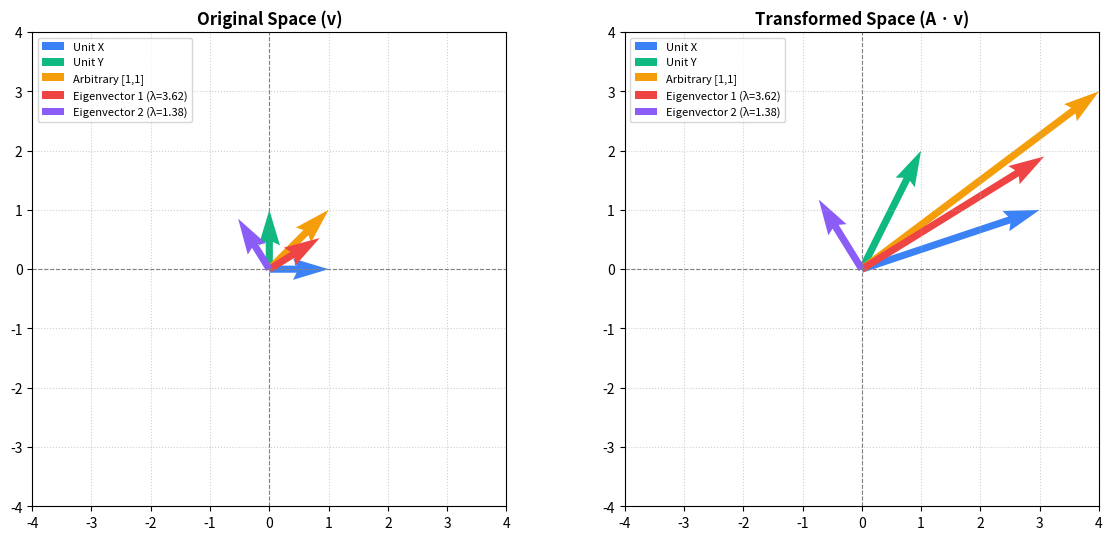

The matplotlib source for this figure:
"""
Week 5: Linear Algebra Visualizer — Transformations & Eigenvector Preservation

Plots 2D linear transformations and illustrates the core geometric intuition:
- Grid shearing / stretching
- Eigenvectors remain on their own span (only scaled by lambda)!
Saves figures to 'output_plots/'.
"""

import os
import matplotlib.pyplot as plt
import numpy as np


def visualize_eigen_preservation(output_dir: str = "output_plots"):
    """Visualizes how a matrix stretches space and preserves eigenvector lines."""
    os.makedirs(output_dir, exist_ok=True)

    # 2x2 Transformation Matrix
    A = np.array([
        [3.0, 1.0],
        [1.0, 2.0]
    ])

    # Compute eigenvalues & eigenvectors
    vals, vecs = np.linalg.eig(A)

    # Test arbitrary vectors
    test_vectors = [
        np.array([1.0, 0.0]),
        np.array([0.0, 1.0]),
        np.array([1.0, 1.0]),
        vecs[:, 0],  # Eigenvector 1
        vecs[:, 1]   # Eigenvector 2
    ]

    fig, axes = plt.subplots(1, 2, figsize=(12, 5.5))

    for ax in axes:
        ax.axhline(0, color='gray', linestyle='--', linewidth=0.8)
        ax.axvline(0, color='gray', linestyle='--', linewidth=0.8)
        ax.set_xlim(-4, 4)
        ax.set_ylim(-4, 4)
        ax.set_aspect('equal')
        ax.grid(True, linestyle=':', alpha=0.6)

    axes[0].set_title("Original Space (v)", fontweight='bold')
    axes[1].set_title("Transformed Space (A · v)", fontweight='bold')

    colors = ['#3b82f6', '#10b981', '#f59e0b', '#ef4444', '#8b5cf6']
    labels = ['Unit X', 'Unit Y', 'Arbitrary [1,1]', f'Eigenvector 1 (λ={vals[0]:.2f})', f'Eigenvector 2 (λ={vals[1]:.2f})']

    for v, c, l in zip(test_vectors, colors, labels):
        # Original
        axes[0].quiver(0, 0, v[0], v[1], angles='xy', scale_units='xy', scale=1, color=c, label=l, width=0.015)
        # Transformed
        Av = A @ v
        axes[1].quiver(0, 0, Av[0], Av[1], angles='xy', scale_units='xy', scale=1, color=c, label=l, width=0.015)

    axes[0].legend(loc='upper left', fontsize=8)
    axes[1].legend(loc='upper left', fontsize=8)
    plt.tight_layout()

    out_file = os.path.join(output_dir, "05_eigen_transformation_visualizer.png")
    fig.savefig(out_file, dpi=150)
    plt.close(fig)
    return out_file


if __name__ == "__main__":
    p = visualize_eigen_preservation()
    print(f"Generated linear algebra visualizer: {p}")
